Dataset: dataset (GitHub, lucascsl11/ChairClassifier). Classes: banco de parque, banquinho, cadeira, espreguiçadeira, poltrona, sofá.

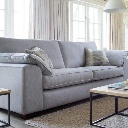
Label: sofá

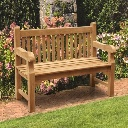
Label: banco de parque

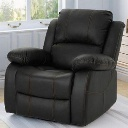
Label: poltrona

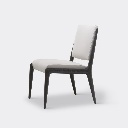
Label: cadeira

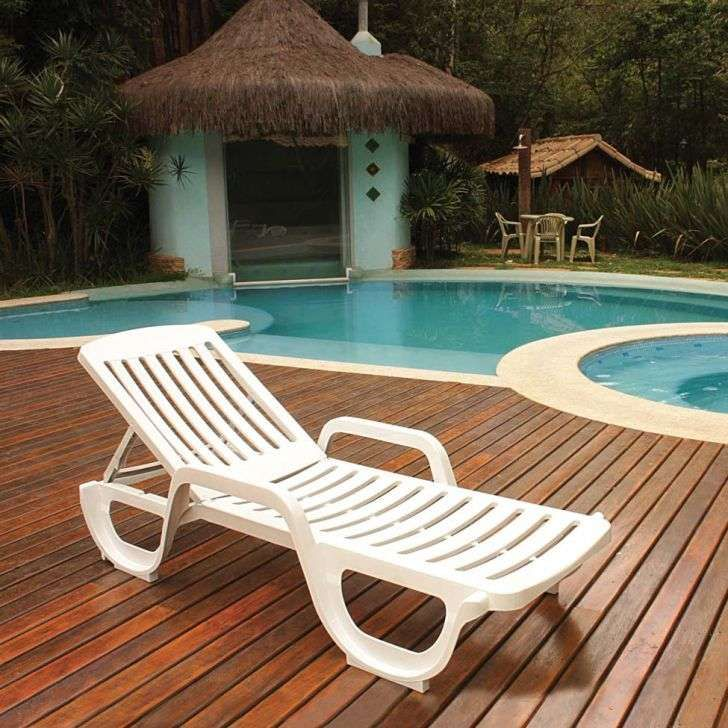
Label: espreguiçadeira

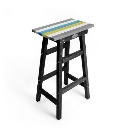
Label: banquinho
